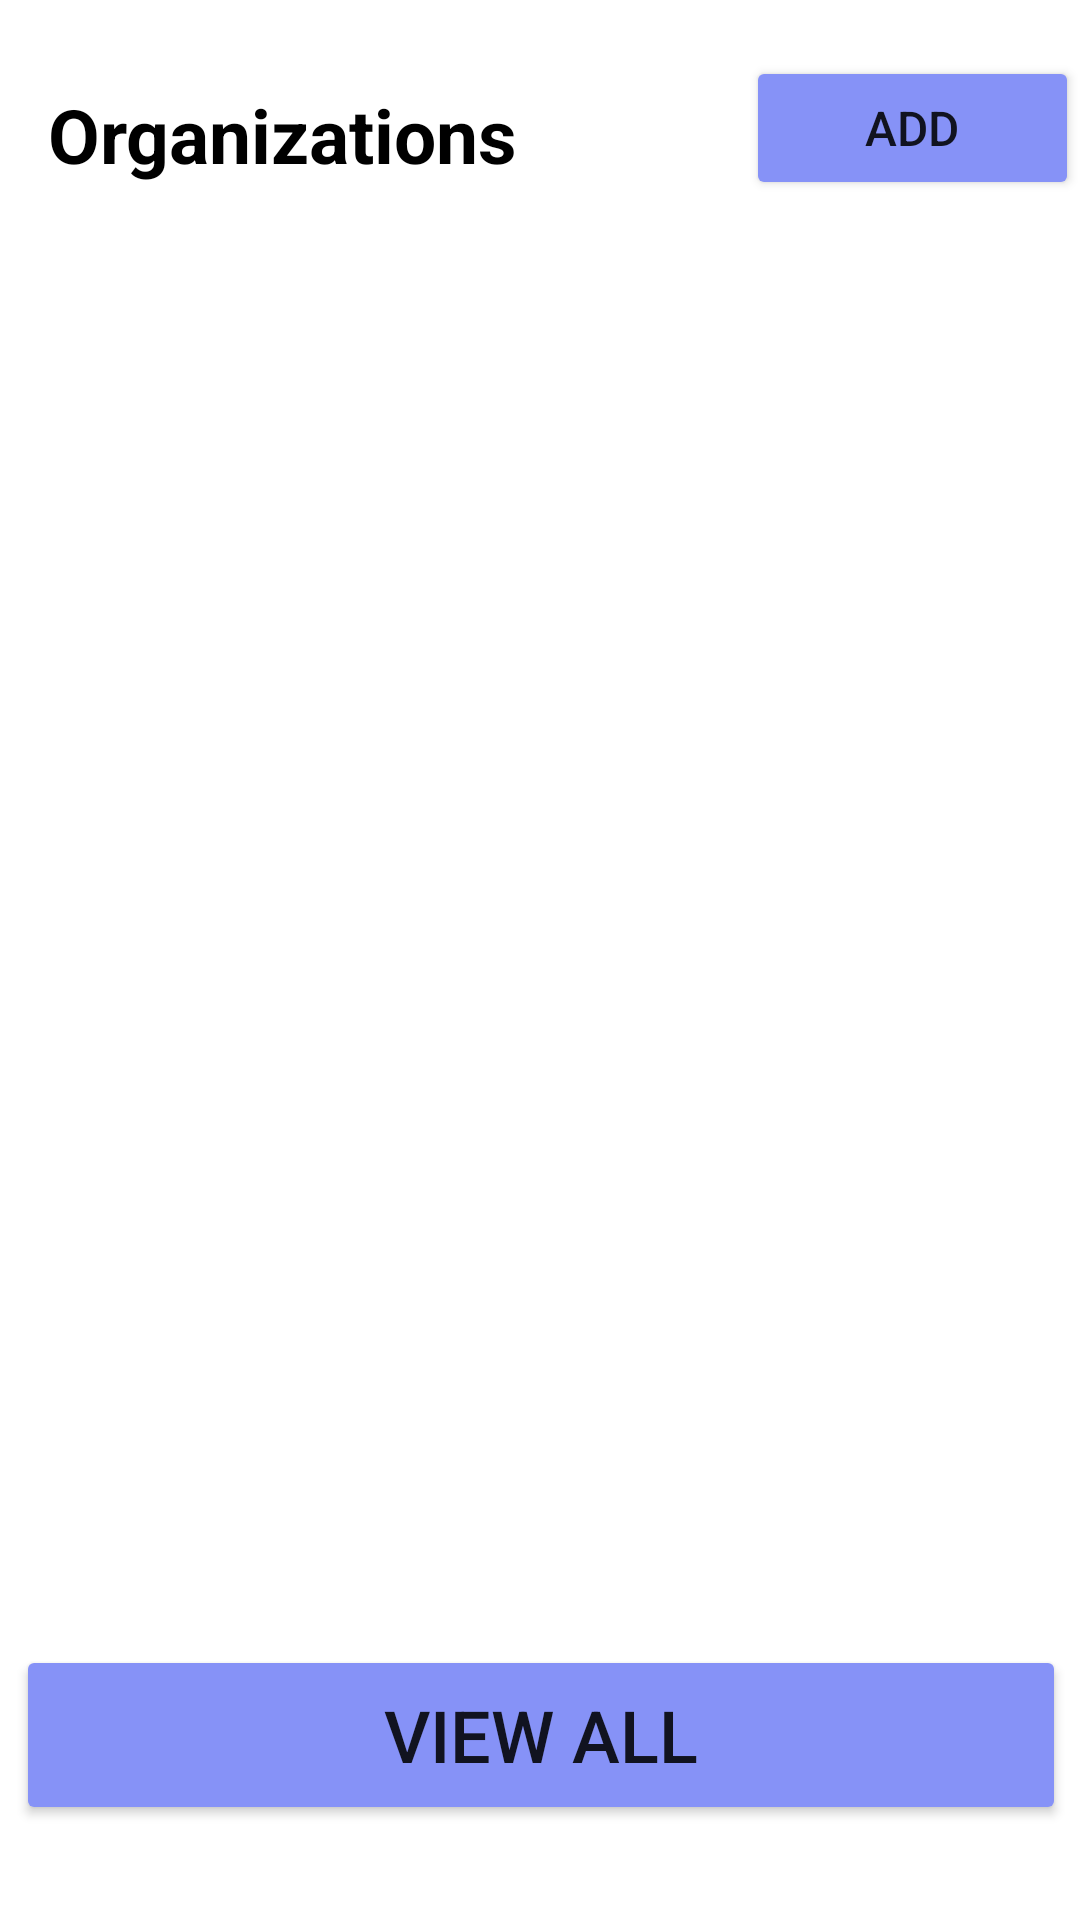

Produce the Android XML layout that renders to this screen, including the resource entries it uses.
<!-- AndroidManifest.xml: application theme Theme.ProjectFinal.NoActionBar -->
<!-- res/layout/fragment_home.xml -->
<?xml version="1.0" encoding="utf-8"?>
<androidx.constraintlayout.widget.ConstraintLayout
    xmlns:android="http://schemas.android.com/apk/res/android"
    xmlns:app="http://schemas.android.com/apk/res-auto"
    xmlns:tools="http://schemas.android.com/tools"
    android:layout_width="match_parent"
    android:layout_height="match_parent"
    tools:context=".activities.ui.home.HomeFragment">

    <LinearLayout
        android:id="@+id/linearLayout8"
        android:layout_width="match_parent"
        android:layout_height="wrap_content"
        android:orientation="horizontal"
        android:paddingTop="2dp"
        tools:ignore="MissingConstraints">

        <TextView
            android:id="@+id/textViewOrganizaciones"
            android:layout_width="wrap_content"
            android:layout_height="wrap_content"
            android:layout_marginTop="10dp"
            android:padding="16dp"
            android:text="@string/organization"
            android:textColor="@color/black"
            android:textSize="25sp"
            android:textStyle="bold" />

        <Button
            android:id="@+id/buttonAgregar"
            android:layout_width="111dp"
            android:layout_height="wrap_content"
            android:layout_marginLeft="60dp"
            android:layout_marginTop="4dp"
            android:layout_marginRight="10dp"
            android:padding="10dp"
            android:text="ADD"
            android:textAlignment="center"
            android:textSize="16sp"
            app:backgroundTint="@color/purple"
            app:cornerRadius="20dp" />

    </LinearLayout>


    <androidx.recyclerview.widget.RecyclerView
        android:id="@+id/recyclerView"
        android:layout_width="386dp"
        android:layout_height="548dp"
        android:layout_marginStart="30dp"
        android:layout_marginTop="68dp"
        android:layout_marginEnd="30dp"
        app:layout_constraintBottom_toTopOf="@+id/linearLayout9"
        app:layout_constraintEnd_toEndOf="parent"
        app:layout_constraintHorizontal_bias="0.51"
        app:layout_constraintStart_toStartOf="parent"
        app:layout_constraintTop_toBottomOf="@+id/linearLayout8"
        app:layout_constraintVertical_bias="0.906" />

    <LinearLayout
        android:id="@+id/linearLayout9"
        android:layout_width="398dp"
        android:layout_height="103dp"
        android:gravity="center"
        android:orientation="horizontal"
        app:layout_constraintBottom_toBottomOf="parent"
        app:layout_constraintEnd_toEndOf="parent"
        app:layout_constraintStart_toStartOf="parent"
        tools:ignore="MissingConstraints">

        <Button
            android:id="@+id/buttonVerTodas"
            android:layout_width="350dp"
            android:layout_height="60dp"
            android:layout_marginBottom="10dp"
            android:backgroundTint="@color/purple"
            android:text="@string/view_all_btn"
            android:textSize="24sp"
            app:cornerRadius="20dp" />

    </LinearLayout>

</androidx.constraintlayout.widget.ConstraintLayout>
<!-- resources referenced by this layout -->
<resources>
  <color name="black">#FF000000</color>
  <color name="purple">#8692f7</color>
  <string name="organization">Organizations</string>
  <string name="view_all_btn">VIEW ALL</string>
  <style name="Theme.ProjectFinal.NoActionBar">
          <item name="windowActionBar">false</item>
          <item name="windowNoTitle">true</item>
      </style>
</resources>
